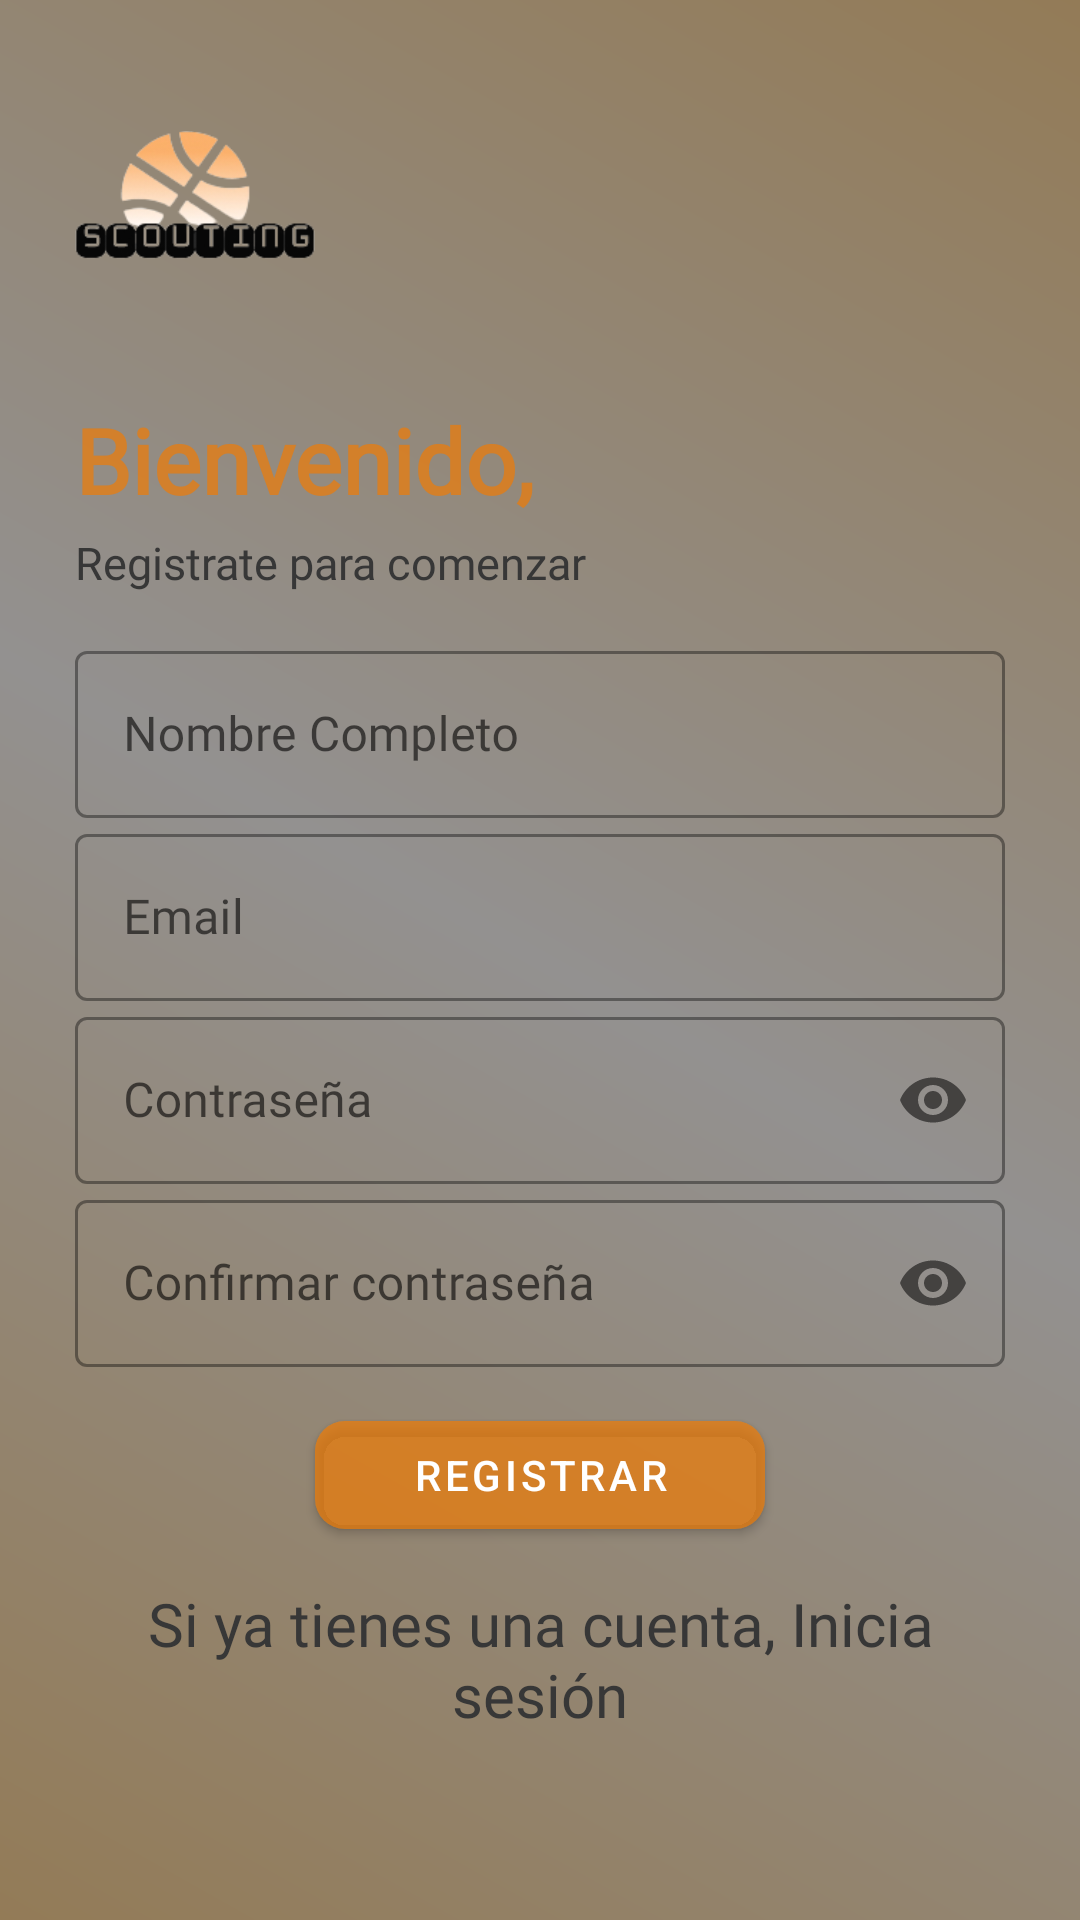

Here is an Android app screen rendered from its layout file. Give the layout XML and the strings, colors and styles it references.
<!-- AndroidManifest.xml: application theme Theme.Scouting21 -->
<!-- res/layout/activity_sing_up.xml -->
<?xml version="1.0" encoding="utf-8"?>
<LinearLayout xmlns:android="http://schemas.android.com/apk/res/android"
    xmlns:tools="http://schemas.android.com/tools"
    android:layout_width="match_parent"
    android:layout_height="match_parent"
    xmlns:app="http://schemas.android.com/apk/res-auto"
    tools:context=".Sing_Up_Activity"
    android:orientation="vertical"
    android:background="@drawable/fondo_degradado"
    android:padding="25dp">

    <ImageView
        android:id="@+id/singUpImageView"
        android:layout_width="80dp"
        android:layout_height="80dp"
        android:src="@drawable/revector"
        android:layout_gravity="left"
        android:transitionName="logoImageTrans"
        tools:ignore="RtlHardcoded" />

    <TextView
        android:id="@+id/bienvenidolabel"
        android:layout_width="wrap_content"
        android:layout_height="wrap_content"
        android:text="Bienvenido, "
        android:layout_marginTop="28dp"
        android:fontFamily="@font/marvel"
        android:textSize="30sp"
        android:textStyle="bold"
        android:textColor="@color/orange_primary"
        android:transitionName="textTrans"
        />
    <TextView
        android:id="@+id/continuarlabel"
        android:layout_width="wrap_content"
        android:layout_height="wrap_content"
        android:fontFamily="@font/marvel"
        android:text="Registrate para comenzar "
        android:layout_marginTop="4dp"
        android:textSize="15sp"
        android:textColor="@color/grey_dark"
        android:transitionName="iniciaSesionTextTrans"
        />

    <LinearLayout
        android:layout_width="match_parent"
        android:layout_height="wrap_content"
        android:layout_marginTop="14dp"
        android:layout_marginBottom="14dp"
        android:orientation="vertical">

        <com.google.android.material.textfield.TextInputLayout
            android:id="@+id/nameTextField"
            android:layout_width="match_parent"
            android:layout_height="wrap_content"
            android:hint="Nombre Completo"
            style="@style/Widget.MaterialComponents.TextInputLayout.OutlinedBox">
            <com.google.android.material.textfield.TextInputEditText
                android:layout_width="match_parent"
                android:layout_height="wrap_content"
                android:fontFamily="@font/marvel"/>
        </com.google.android.material.textfield.TextInputLayout>

        <com.google.android.material.textfield.TextInputLayout
            android:id="@+id/usuarioSingUpTextField"
            android:layout_width="match_parent"
            android:layout_height="wrap_content"
            android:hint="Email"
            android:transitionName="emailInputTextTrans"
            style="@style/Widget.MaterialComponents.TextInputLayout.OutlinedBox">
            <com.google.android.material.textfield.TextInputEditText
                android:id="@+id/emailEditText"
                android:layout_width="match_parent"
                android:layout_height="wrap_content"
                android:fontFamily="@font/marvel"/>
        </com.google.android.material.textfield.TextInputLayout>

        <com.google.android.material.textfield.TextInputLayout
            android:id="@+id/passwordTextField"
            android:layout_width="match_parent"
            android:layout_height="wrap_content"
            android:hint="Contraseña"
            android:transitionName="passwordInputTextTrans"
            app:passwordToggleEnabled="true"
            style="@style/Widget.MaterialComponents.TextInputLayout.OutlinedBox">
            <com.google.android.material.textfield.TextInputEditText
                android:id="@+id/passwordEditText"
                android:layout_width="match_parent"
                android:layout_height="wrap_content"
                android:fontFamily="@font/marvel"
                android:inputType="textPassword"/>
        </com.google.android.material.textfield.TextInputLayout>

        <com.google.android.material.textfield.TextInputLayout
            android:id="@+id/confirmarPasswordTextField"
            android:layout_width="match_parent"
            android:layout_height="wrap_content"
            android:hint="Confirmar contraseña"
            app:passwordToggleEnabled="true"
            style="@style/Widget.MaterialComponents.TextInputLayout.OutlinedBox">
            <com.google.android.material.textfield.TextInputEditText
                android:id="@+id/confirmPasswordEditText"
                android:layout_width="match_parent"
                android:layout_height="wrap_content"
                android:fontFamily="@font/marvel"
                android:inputType="textPassword"/>
        </com.google.android.material.textfield.TextInputLayout>

        <com.google.android.material.button.MaterialButton
            android:id="@+id/inicioSingUp"
            android:layout_width="150dp"
            android:layout_height="wrap_content"
            android:layout_gravity="center"
            android:text="REGISTRAR"
            app:cornerRadius="10dp"
            android:layout_marginTop="12dp"
            android:layout_marginBottom="12dp"
            android:transitionName="buttonSingInTrans"/>

        <TextView
            android:id="@+id/nuevoUsuario"
            android:layout_width="match_parent"
            android:layout_height="wrap_content"
            android:layout_gravity="center"
            android:clickable="true"
            android:focusable="true"
            android:fontFamily="@font/marvel"
            android:minHeight="48dp"
            android:text="Si ya tienes una cuenta, Inicia sesión"
            android:textAlignment="center"
            android:textColor="@color/grey_dark"
            android:textSize="20sp"
            android:transitionName="newUserTrans" />

    </LinearLayout>


</LinearLayout>
<!-- resources referenced by this layout -->
<resources>
  <color name="grey_dark">#373737</color>
  <color name="orange_primary">#B0F17B04</color>
  <!-- drawable fondo_degradado (drawable) -->
  <?xml version="1.0" encoding="utf-8"?>
  <shape xmlns:android="http://schemas.android.com/apk/res/android">
  
      <gradient
                  android:angle="45
  "
                  android:startColor="@color/dos"
                  android:centerColor="@color/uno"
                  android:endColor="@color/dos"/>
  
  
  
  
  </shape>
  <!-- drawable revector: png bitmap (drawable, 13264 bytes) -->
  <style name="Theme.Scouting21" parent="Theme.MaterialComponents.DayNight.DarkActionBar">
          
          <item name="colorPrimary">@color/orange_primary</item>
          <item name="colorPrimaryVariant">@color/grey_light</item>
          <item name="colorPrimaryDark">@color/grey_dark</item>
          <item name="colorOnPrimary">@color/white</item>
          
          <item name="colorSecondary">@color/teal_200</item>
          <item name="colorSecondaryVariant">@color/teal_700</item>
          <item name="colorOnSecondary">@color/black</item>
          
          <item name="android:statusBarColor" tools:targetApi="l">?attr/colorPrimaryVariant</item>
          
  
          <item name="android:windowContentTransitions">true</item>
      </style>
  <color name="dos">#937B57</color>
  <color name="uno">#939190</color>
  <color name="grey_light">#9e9e9e</color>
  <color name="white">#FFFFFFFF</color>
  <color name="teal_200">#FF03DAC5</color>
  <color name="teal_700">#FF018786</color>
  <color name="black">#FF000000</color>
</resources>
